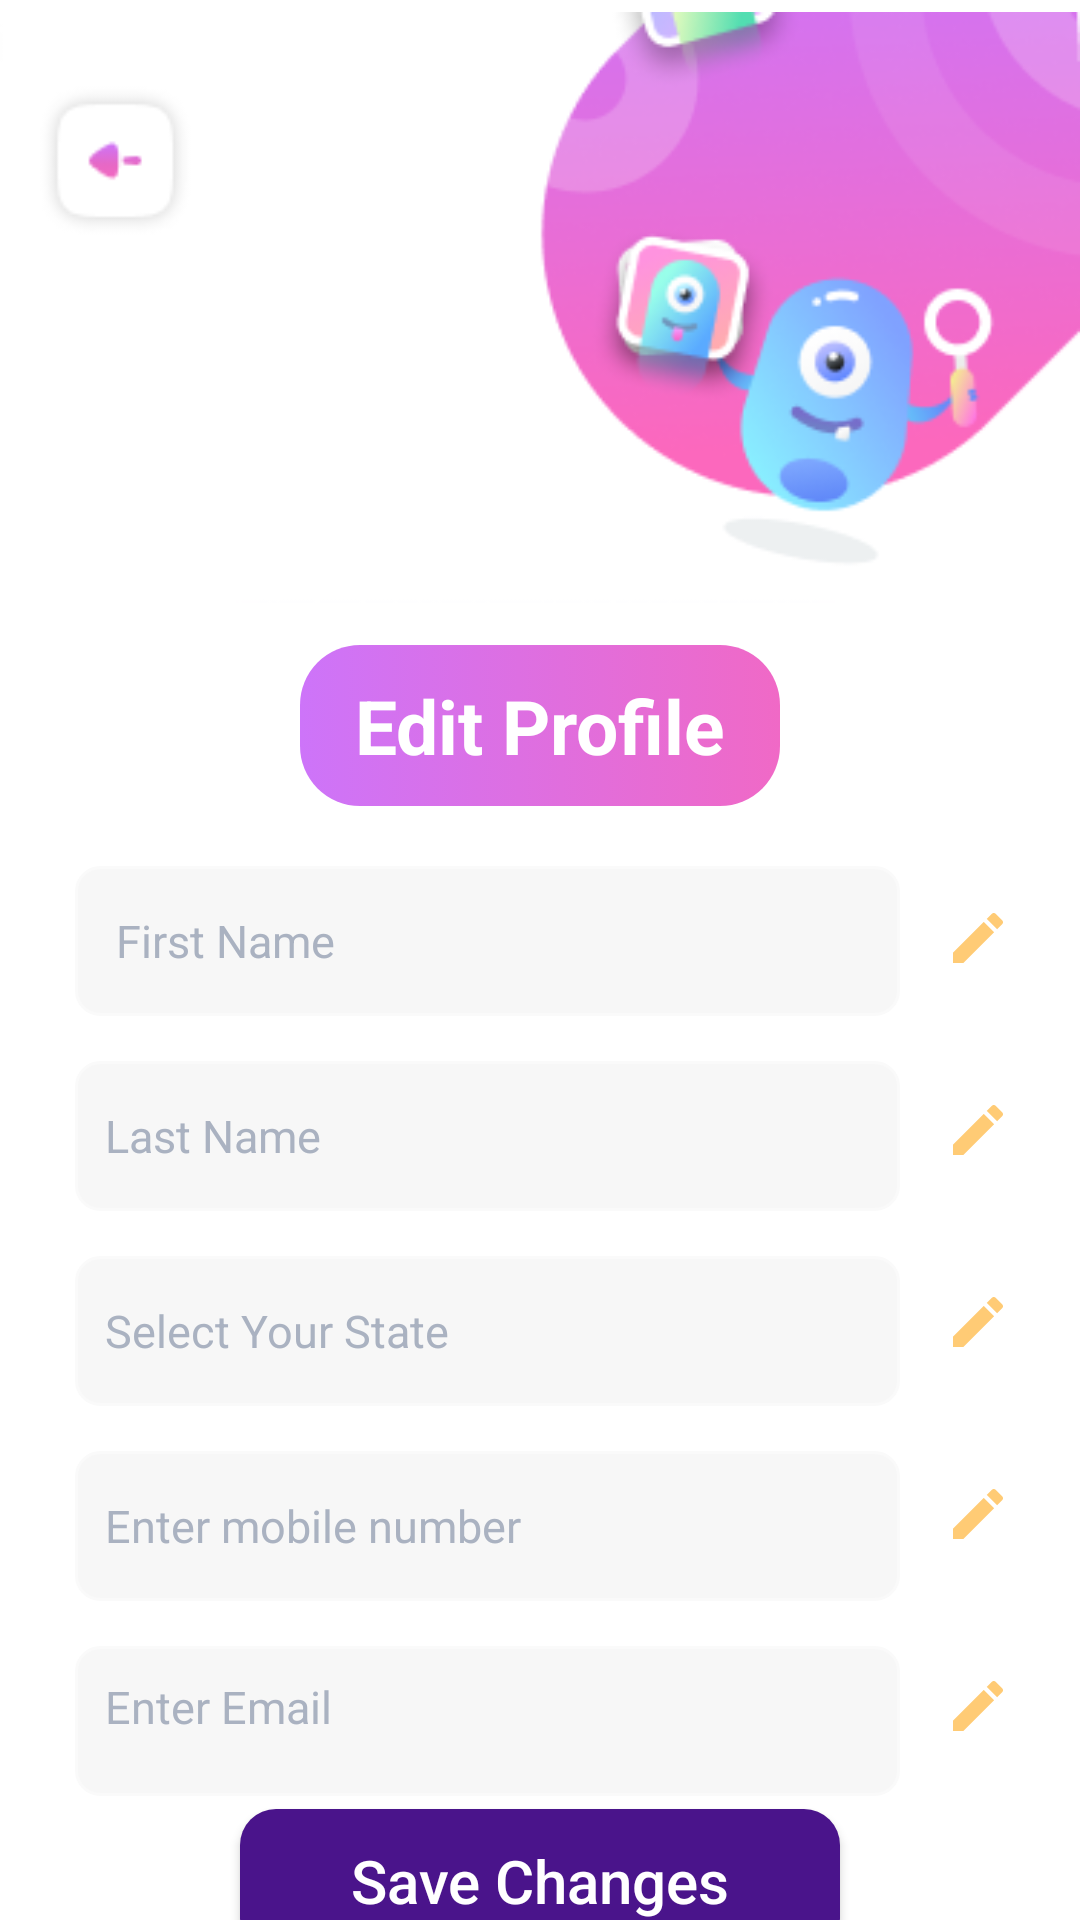

The Android layout XML behind this screen, and the referenced resources:
<!-- AndroidManifest.xml: application theme Theme.DesignApplication -->
<!-- res/layout/fragment_edit_profile.xml -->
<?xml version="1.0" encoding="utf-8"?>
<androidx.constraintlayout.widget.ConstraintLayout xmlns:android="http://schemas.android.com/apk/res/android"
    xmlns:app="http://schemas.android.com/apk/res-auto"
    xmlns:tools="http://schemas.android.com/tools"
    android:layout_width="match_parent"
    android:layout_height="match_parent"
    android:background="@color/white"
    tools:context=".EditProfileFragment">

    <androidx.appcompat.widget.AppCompatImageView
        android:id="@+id/image_logo"
        android:layout_width="wrap_content"
        android:layout_height="wrap_content"
        android:src="@drawable/logo"
        app:layout_constraintEnd_toEndOf="parent"
        app:layout_constraintStart_toStartOf="parent"
        app:layout_constraintTop_toTopOf="parent" />

    <com.google.android.material.textview.MaterialTextView
        android:id="@+id/textview_edit_profile"
        android:layout_width="match_parent"
        android:layout_height="wrap_content"
        android:layout_marginStart="100dp"
        android:layout_marginTop="10dp"
        android:layout_marginEnd="100dp"
        android:background="@drawable/colors"
        android:gravity="center"
        android:padding="10dp"
        android:text="Edit Profile"
        android:textColor="#FFFFFF"
        android:textSize="25sp"
        android:textStyle="bold"
        app:layout_constraintEnd_toEndOf="parent"
        app:layout_constraintStart_toStartOf="parent"
        app:layout_constraintTop_toBottomOf="@id/image_logo" />

    <com.google.android.material.textfield.TextInputEditText
        android:id="@+id/edit_text_Name"
        android:layout_width="match_parent"
        android:layout_height="50dp"
        android:layout_marginStart="25dp"
        android:layout_marginTop="20dp"
        android:layout_marginEnd="60dp"
        android:background="@drawable/edittext_border"
        android:hint=" First Name"
        android:paddingStart="10dp"
        android:paddingEnd="10dp"
        android:textColorHint="#AAB2C1"
        android:textSize="15sp"
        app:layout_constraintEnd_toEndOf="parent"
        app:layout_constraintStart_toStartOf="parent"
        app:layout_constraintTop_toBottomOf="@id/textview_edit_profile" />

    <com.google.android.material.textview.MaterialTextView
        android:id="@+id/edit1"
        android:layout_width="wrap_content"
        android:layout_height="wrap_content"
        android:layout_marginStart="16dp"
        android:layout_marginTop="34dp"
        android:textSize="8sp"
        android:background="@drawable/ic_action_editprofile"
        android:gravity="center"
        app:layout_constraintStart_toEndOf="@id/edit_text_Name"
        app:layout_constraintTop_toBottomOf="@id/textview_edit_profile" />


    <com.google.android.material.textfield.TextInputEditText
        android:id="@+id/edit_text_lastName"
        android:layout_width="match_parent"
        android:layout_height="50dp"
        android:layout_marginStart="25dp"
        android:layout_marginTop="15dp"
        android:layout_marginEnd="60dp"
        android:background="@drawable/edittext_border"
        android:hint="Last Name"
        android:paddingStart="10dp"
        android:paddingEnd="10dp"
        android:textColorHint="#AAB2C1"
        android:textSize="15sp"
        app:layout_constraintEnd_toEndOf="parent"
        app:layout_constraintStart_toStartOf="parent"
        app:layout_constraintTop_toBottomOf="@id/edit_text_Name" />


    <com.google.android.material.textview.MaterialTextView
        android:id="@+id/edit2"
        android:layout_width="wrap_content"
        android:layout_height="wrap_content"
        android:layout_marginStart="16dp"
        android:layout_marginTop="44dp"
        android:background="@drawable/ic_action_editprofile"
        android:gravity="center"
        android:textSize="8sp"
        app:layout_constraintStart_toEndOf="@id/edit_text_lastName"
        app:layout_constraintTop_toBottomOf="@id/edit1" />

    <com.google.android.material.textfield.TextInputEditText
        android:id="@+id/select_State"
        android:layout_width="match_parent"
        android:layout_height="50dp"
        android:layout_marginStart="25dp"
        android:layout_marginTop="15dp"
        android:layout_marginEnd="60dp"
        android:background="@drawable/edittext_border"
        android:hint="Select Your State"
        android:paddingStart="10dp"
        android:paddingEnd="10dp"
        android:textColorHint="#AAB2C1"
        android:textSize="15sp"
        app:layout_constraintEnd_toEndOf="parent"
        app:layout_constraintStart_toStartOf="parent"
        app:layout_constraintTop_toBottomOf="@id/edit_text_lastName" />


    <com.google.android.material.textview.MaterialTextView
        android:id="@+id/edit3"
        android:layout_width="wrap_content"
        android:layout_height="wrap_content"
        android:layout_marginStart="16dp"
        android:layout_marginTop="44dp"
        android:background="@drawable/ic_action_editprofile"
        android:gravity="center"
        android:textSize="10sp"
        app:layout_constraintStart_toEndOf="@id/select_State"
        app:layout_constraintTop_toBottomOf="@id/edit2" />

    <com.google.android.material.textfield.TextInputEditText
        android:id="@+id/MobileNum"
        android:layout_width="match_parent"
        android:layout_height="50dp"
        android:layout_marginStart="25dp"
        android:layout_marginTop="15dp"
        android:layout_marginEnd="60dp"
        android:background="@drawable/edittext_border"
        android:hint="Enter mobile number"
        android:paddingStart="10dp"
        android:paddingEnd="10dp"
        android:textColorHint="#AAB2C1"
        android:textSize="15sp"
        app:layout_constraintEnd_toEndOf="parent"
        app:layout_constraintStart_toStartOf="parent"
        app:layout_constraintTop_toBottomOf="@id/select_State" />


    <com.google.android.material.textview.MaterialTextView
        android:id="@+id/edit4"
        android:layout_width="wrap_content"
        android:layout_height="wrap_content"
        android:layout_marginStart="16dp"
        android:layout_marginTop="44dp"
        android:background="@drawable/ic_action_editprofile"
        android:gravity="center"
        android:textSize="10sp"
        app:layout_constraintStart_toEndOf="@id/MobileNum"
        app:layout_constraintTop_toBottomOf="@id/edit3" />

    <com.google.android.material.textfield.TextInputEditText
        android:id="@+id/edit_text_Email"
        android:layout_width="match_parent"
        android:layout_height="50dp"
        android:layout_marginStart="25dp"
        android:layout_marginTop="15dp"
        android:layout_marginEnd="60dp"
        android:background="@drawable/edittext_border"
        android:gravity="start"
        android:hint="Enter Email"
        android:paddingStart="10dp"
        android:paddingTop="10dp"
        android:paddingEnd="10dp"
        android:textColorHint="#AAB2C1"
        android:textSize="15sp"
        app:layout_constraintEnd_toEndOf="parent"
        app:layout_constraintStart_toStartOf="parent"
        app:layout_constraintTop_toBottomOf="@id/MobileNum" />


    <com.google.android.material.textview.MaterialTextView
        android:id="@+id/edit5"
        android:layout_width="wrap_content"
        android:layout_height="wrap_content"
        android:layout_marginStart="16dp"
        android:layout_marginTop="44dp"
        android:background="@drawable/ic_action_editprofile"
        android:gravity="center"
        android:textSize="10sp"
        app:layout_constraintStart_toEndOf="@id/edit_text_Email"
        app:layout_constraintTop_toBottomOf="@id/edit4" />

    <androidx.appcompat.widget.AppCompatButton
        android:id="@+id/btn_save_changes"
        android:layout_width="match_parent"
        android:layout_height="wrap_content"
        android:layout_marginStart="80dp"
        android:layout_marginTop="15dp"
        android:layout_marginEnd="80dp"
        android:background="@drawable/button_border"
        android:text="Save Changes"
        android:padding="10dp"
        android:textAllCaps="false"
        android:textColor="#FFFFFF"
        android:textSize="20sp"
        app:layout_constraintBottom_toBottomOf="parent"
        app:layout_constraintEnd_toEndOf="parent"
        app:layout_constraintStart_toStartOf="parent"
        app:layout_constraintTop_toBottomOf="@id/edit_text_Email" />


</androidx.constraintlayout.widget.ConstraintLayout>
<!-- resources referenced by this layout -->
<resources>
  <color name="white">#FFFFFFFF</color>
  <!-- drawable button_border (drawable) -->
  <?xml version="1.0" encoding="utf-8"?>
  <shape xmlns:android="http://schemas.android.com/apk/res/android"
      android:shape="rectangle">
      <stroke
          android:width="0dp"
          android:color="#4A148B" />
      <solid android:color="#4A148B" />
  
      <corners android:radius="12dp" />
  </shape>
  <!-- drawable colors (drawable) -->
  <?xml version="1.0" encoding="utf-8"?>
  <selector xmlns:android="http://schemas.android.com/apk/res/android">
  
      <item>
          <shape android:shape="rectangle">
              <gradient android:startColor="@color/purple"
                  android:endColor="@color/pink"/>
              <corners android:radius="20dp"/>
          </shape>
  
  
      </item>
  </selector>
  <!-- drawable edittext_border (drawable) -->
  <?xml version="1.0" encoding="utf-8"?>
  <shape xmlns:android="http://schemas.android.com/apk/res/android"
      android:shape= "rectangle">
      <stroke
          android:color="#FAFAFA"
          android:width="1dp"/>
      <solid android:color="#F7F7F7" />
      <corners
          android:radius="8dp"/>
  </shape>
  <!-- drawable ic_action_editprofile (drawable-anydpi) -->
  <vector xmlns:android="http://schemas.android.com/apk/res/android"
      android:width="20dp"
      android:height="20dp"
      android:viewportWidth="24"
      android:viewportHeight="24"
      android:tint="#FFBE52"
      android:alpha="0.8">
    <group android:scaleX="1.1111112"
        android:scaleY="1.1111112"
        android:translateX="-1.3333334"
        android:translateY="-1.3333334">
      <path
          android:fillColor="@android:color/white"
          android:pathData="M3,17.25V21h3.75L17.81,9.94l-3.75,-3.75L3,17.25zM20.71,7.04c0.39,-0.39 0.39,-1.02 0,-1.41l-2.34,-2.34c-0.39,-0.39 -1.02,-0.39 -1.41,0l-1.83,1.83 3.75,3.75 1.83,-1.83z"/>
    </group>
  </vector>
  <!-- drawable logo: png bitmap (drawable, 31247 bytes) -->
  <style name="Theme.DesignApplication" parent="Base.Theme.DesignApplication" />
  <color name="purple">#CD74F9</color>
  <color name="pink">#F069C6</color>
  <style name="Base.Theme.DesignApplication" parent="Theme.Material3.DayNight.NoActionBar">
          
           
          
          <item name="android:windowFullscreen"> true</item>
      </style>
</resources>
